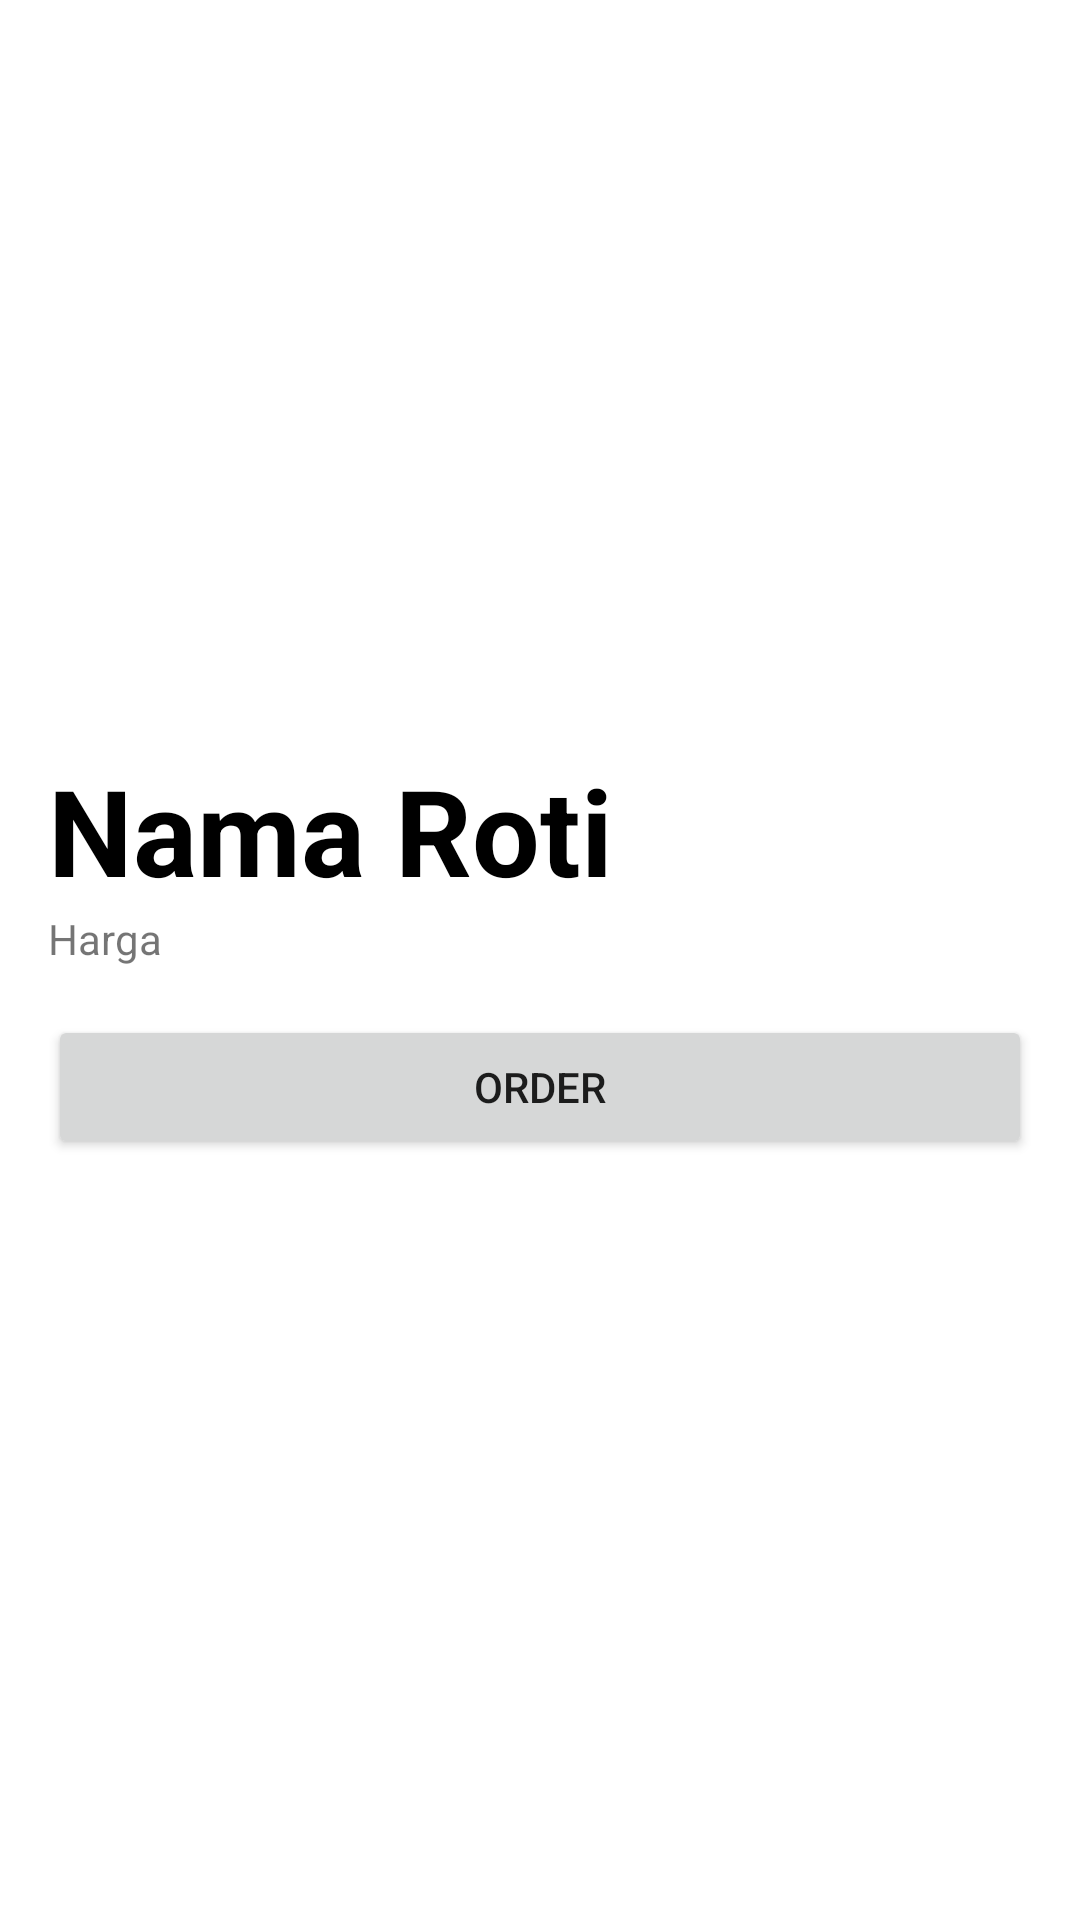

Produce the Android XML layout that renders to this screen, including the resource entries it uses.
<!-- AndroidManifest.xml: application theme Theme.TokoRotiTetangga -->
<!-- res/layout/activity_detail_bread.xml -->
<?xml version="1.0" encoding="utf-8"?>
<LinearLayout xmlns:android="http://schemas.android.com/apk/res/android"
    xmlns:app="http://schemas.android.com/apk/res-auto"
    xmlns:tools="http://schemas.android.com/tools"
    android:layout_width="match_parent"
    android:layout_height="match_parent"
    android:orientation="vertical"
    tools:context=".DetailBreadActivity">
    <ImageView
        android:id="@+id/iv_bread_image"
        android:layout_width="match_parent"
        android:layout_height="250dp"
/>
    <LinearLayout
        android:layout_width="match_parent"
        android:orientation="vertical"
        android:layout_height="wrap_content">
        <TextView
            android:id="@+id/iv_bread_name"
            android:layout_width="wrap_content"
            android:layout_height="wrap_content"
            android:text="Nama Roti"
            android:textStyle="bold"
            android:textSize="40sp"
            android:textColor="@color/black"
            android:paddingStart="16dp"/>
        <TextView
            android:id="@+id/iv_bread_price"
            android:layout_width="wrap_content"
            android:layout_height="wrap_content"
            android:paddingStart="16dp"
            android:text="Harga"/>
        <Button
            android:id="@+id/btn_order"
            android:layout_marginStart="16dp"
            android:layout_marginEnd="16dp"
            android:layout_marginTop="16dp"
            android:text="Order"
            android:layout_width="match_parent"
            android:layout_height="wrap_content"/>
    </LinearLayout>
</LinearLayout>
<!-- resources referenced by this layout -->
<resources>
  <style name="Theme.TokoRotiTetangga" parent="Theme.MaterialComponents.DayNight.DarkActionBar">
          
          <item name="colorPrimary">@color/purple_500</item>
          <item name="colorPrimaryVariant">@color/purple_700</item>
          <item name="colorOnPrimary">@color/white</item>
          
          <item name="colorSecondary">@color/teal_200</item>
          <item name="colorSecondaryVariant">@color/teal_700</item>
          <item name="colorOnSecondary">@color/black</item>
          
          <item name="android:statusBarColor" tools:targetApi="l">?attr/colorPrimaryVariant</item>
          
      </style>
  <!-- not gathered from this repository: default colours our renderer supplied (Android Studio template values) -->
  <color name="purple_500">#FF6200EE</color>
  <color name="purple_700">#FF3700B3</color>
  <color name="teal_200">#FF03DAC5</color>
  <color name="teal_700">#FF018786</color>
  <color name="black">#FF000000</color>
  <color name="white">#FFFFFFFF</color>
</resources>
